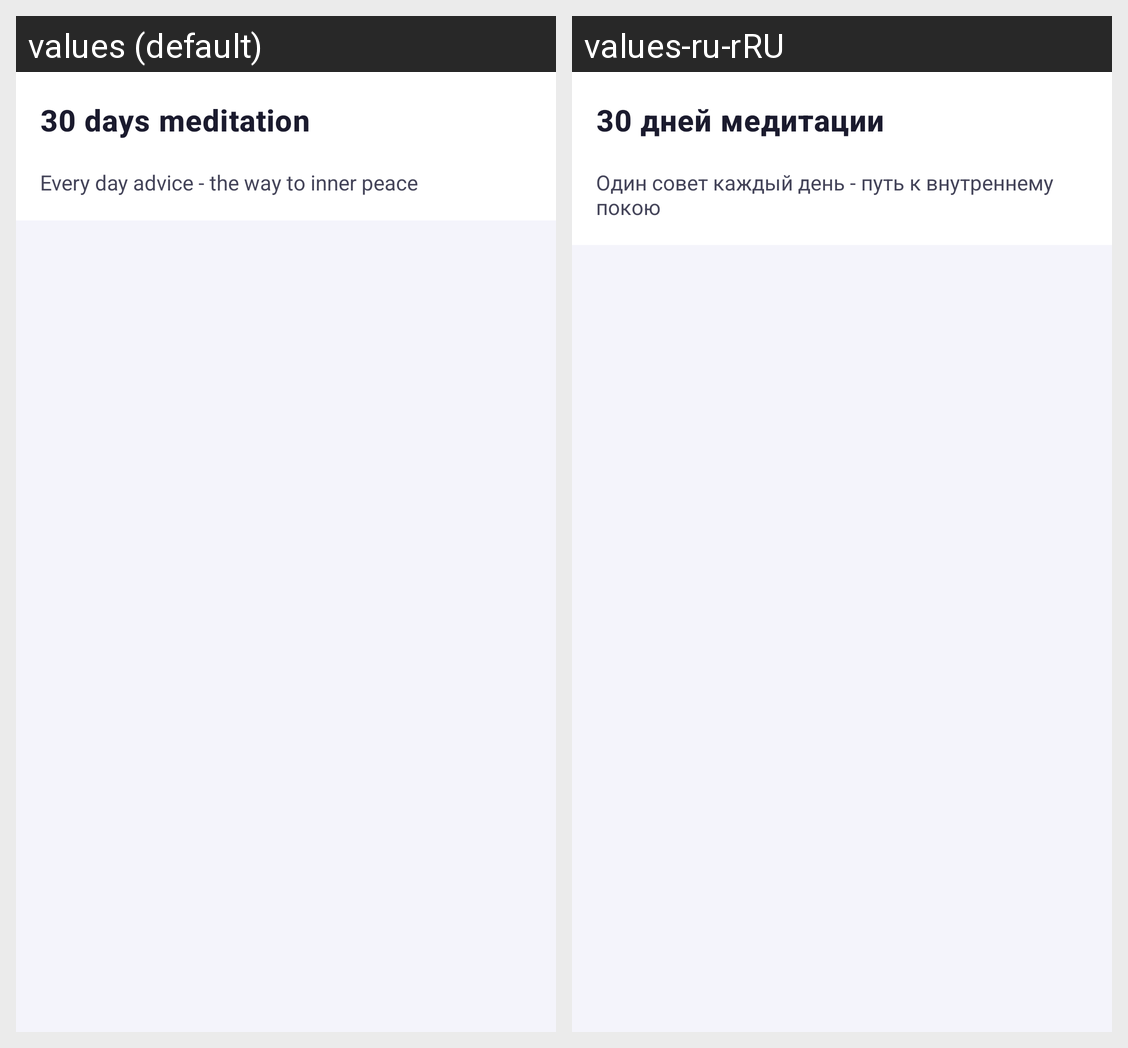

Strings drawn on this Android screen and how each of the app's shown locales translates them:
Android screen res/layout/activity_main.xml rendered under 2 locales, left to right: values (default), values-ru-rRU. Device: Nexus 5 (rendered at 1080×1920; each locale shown at half size, 540×960, under a caption strip naming it); theme Theme.Lab3Mobile.
Strings drawn on this screen, with the default value and each locale's value (text and hints the layout hard-codes, and strings that could not be matched under every locale, appear in the picture but are not listed):

app_name
  values: 30 days meditation
  values-ru-rRU: 30 дней медитации

subtitle
  values: Every day advice - the way to inner peace
  values-ru-rRU: Один совет каждый день - путь к внутреннему покою
